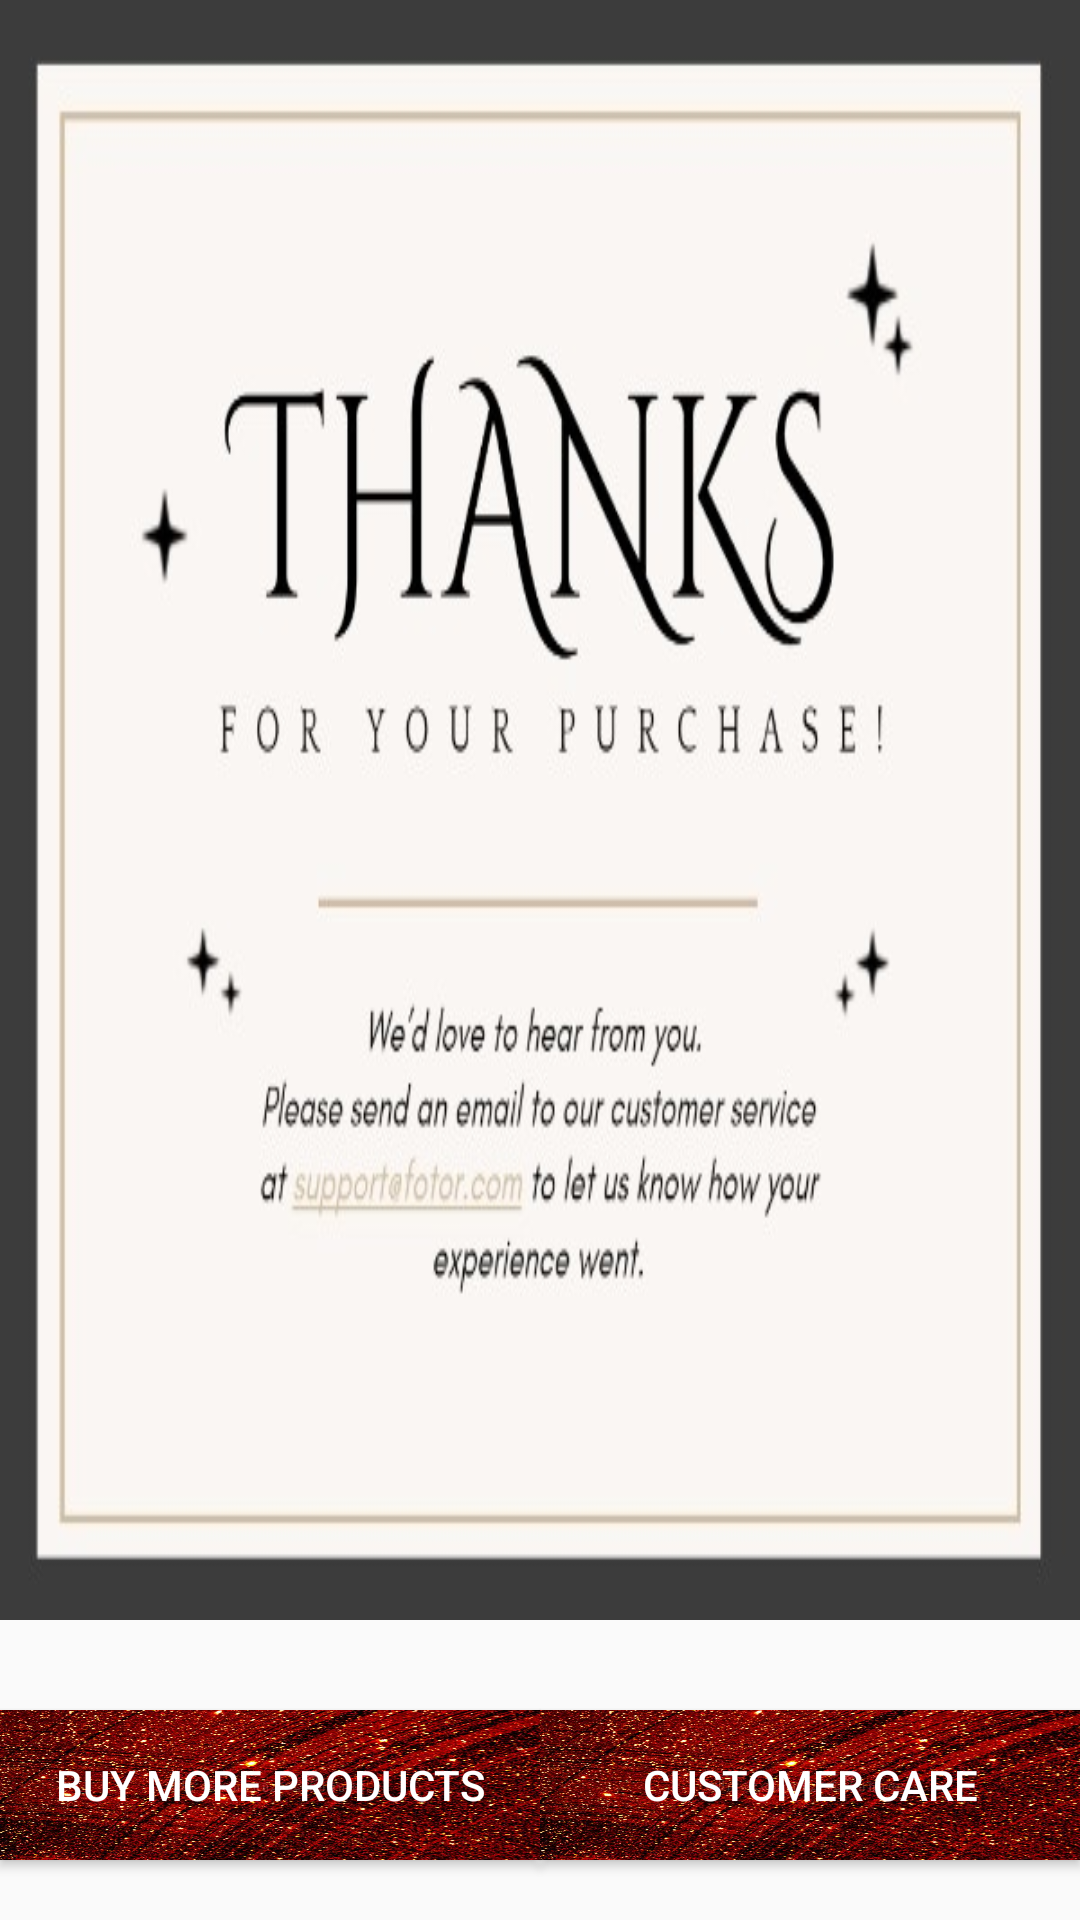

Reconstruct the res/layout file that produces this screen, plus the resources it refers to.
<!-- AndroidManifest.xml: application theme AppTheme -->
<!-- res/layout/activity_thank.xml -->
<?xml version="1.0" encoding="utf-8"?>
<RelativeLayout xmlns:android="http://schemas.android.com/apk/res/android"
    xmlns:app="http://schemas.android.com/apk/res-auto"
    xmlns:tools="http://schemas.android.com/tools"
    android:layout_width="match_parent"
    android:layout_height="match_parent"
    android:layout_gravity="center"
    android:orientation="vertical"
    tools:context=".thank">

<ImageView
    android:layout_width="match_parent"
    android:layout_height="500dp"
    android:id="@+id/thank"
    android:src="@drawable/thankyou"
    android:scaleY="2"
    android:layout_marginTop="20dp"
    ></ImageView>

<Button
    android:layout_width="180dp"
    android:layout_height="50dp"
    android:layout_marginTop="50dp"
    android:layout_below="@+id/thank"
    android:text="Buy More Products"
    android:background="@drawable/nametag"
    android:id="@+id/buyproducts"
    android:textColor="@android:color/white"
    android:onClick="buyproducts"
    ></Button>

<Button
    android:layout_width="180dp"
    android:layout_height="50dp"
    android:id="@+id/customercare"
    android:text="Customer Care"
    android:layout_marginTop="50dp"
    android:layout_alignParentRight="true"
    android:layout_below="@+id/thank"
    android:background="@drawable/nametag"
    android:textColor="@android:color/white"
    android:onClick="customer"></Button>

</RelativeLayout>
<!-- resources referenced by this layout -->
<resources>
  <!-- drawable nametag: jpg bitmap (drawable, 141976 bytes) -->
  <!-- drawable thankyou: jpeg bitmap (drawable-v24, 38181 bytes) -->
  <style name="AppTheme" parent="Theme.AppCompat.Light.DarkActionBar">
          
          <item name="colorPrimary">@color/colorPrimary</item>
          <item name="colorPrimaryDark">@color/colorPrimaryDark</item>
          <item name="colorAccent">@color/colorAccent</item>
      </style>
  <color name="colorPrimary">#6200EE</color>
  <color name="colorPrimaryDark">#3700B3</color>
  <color name="colorAccent">#03DAC5</color>
</resources>
